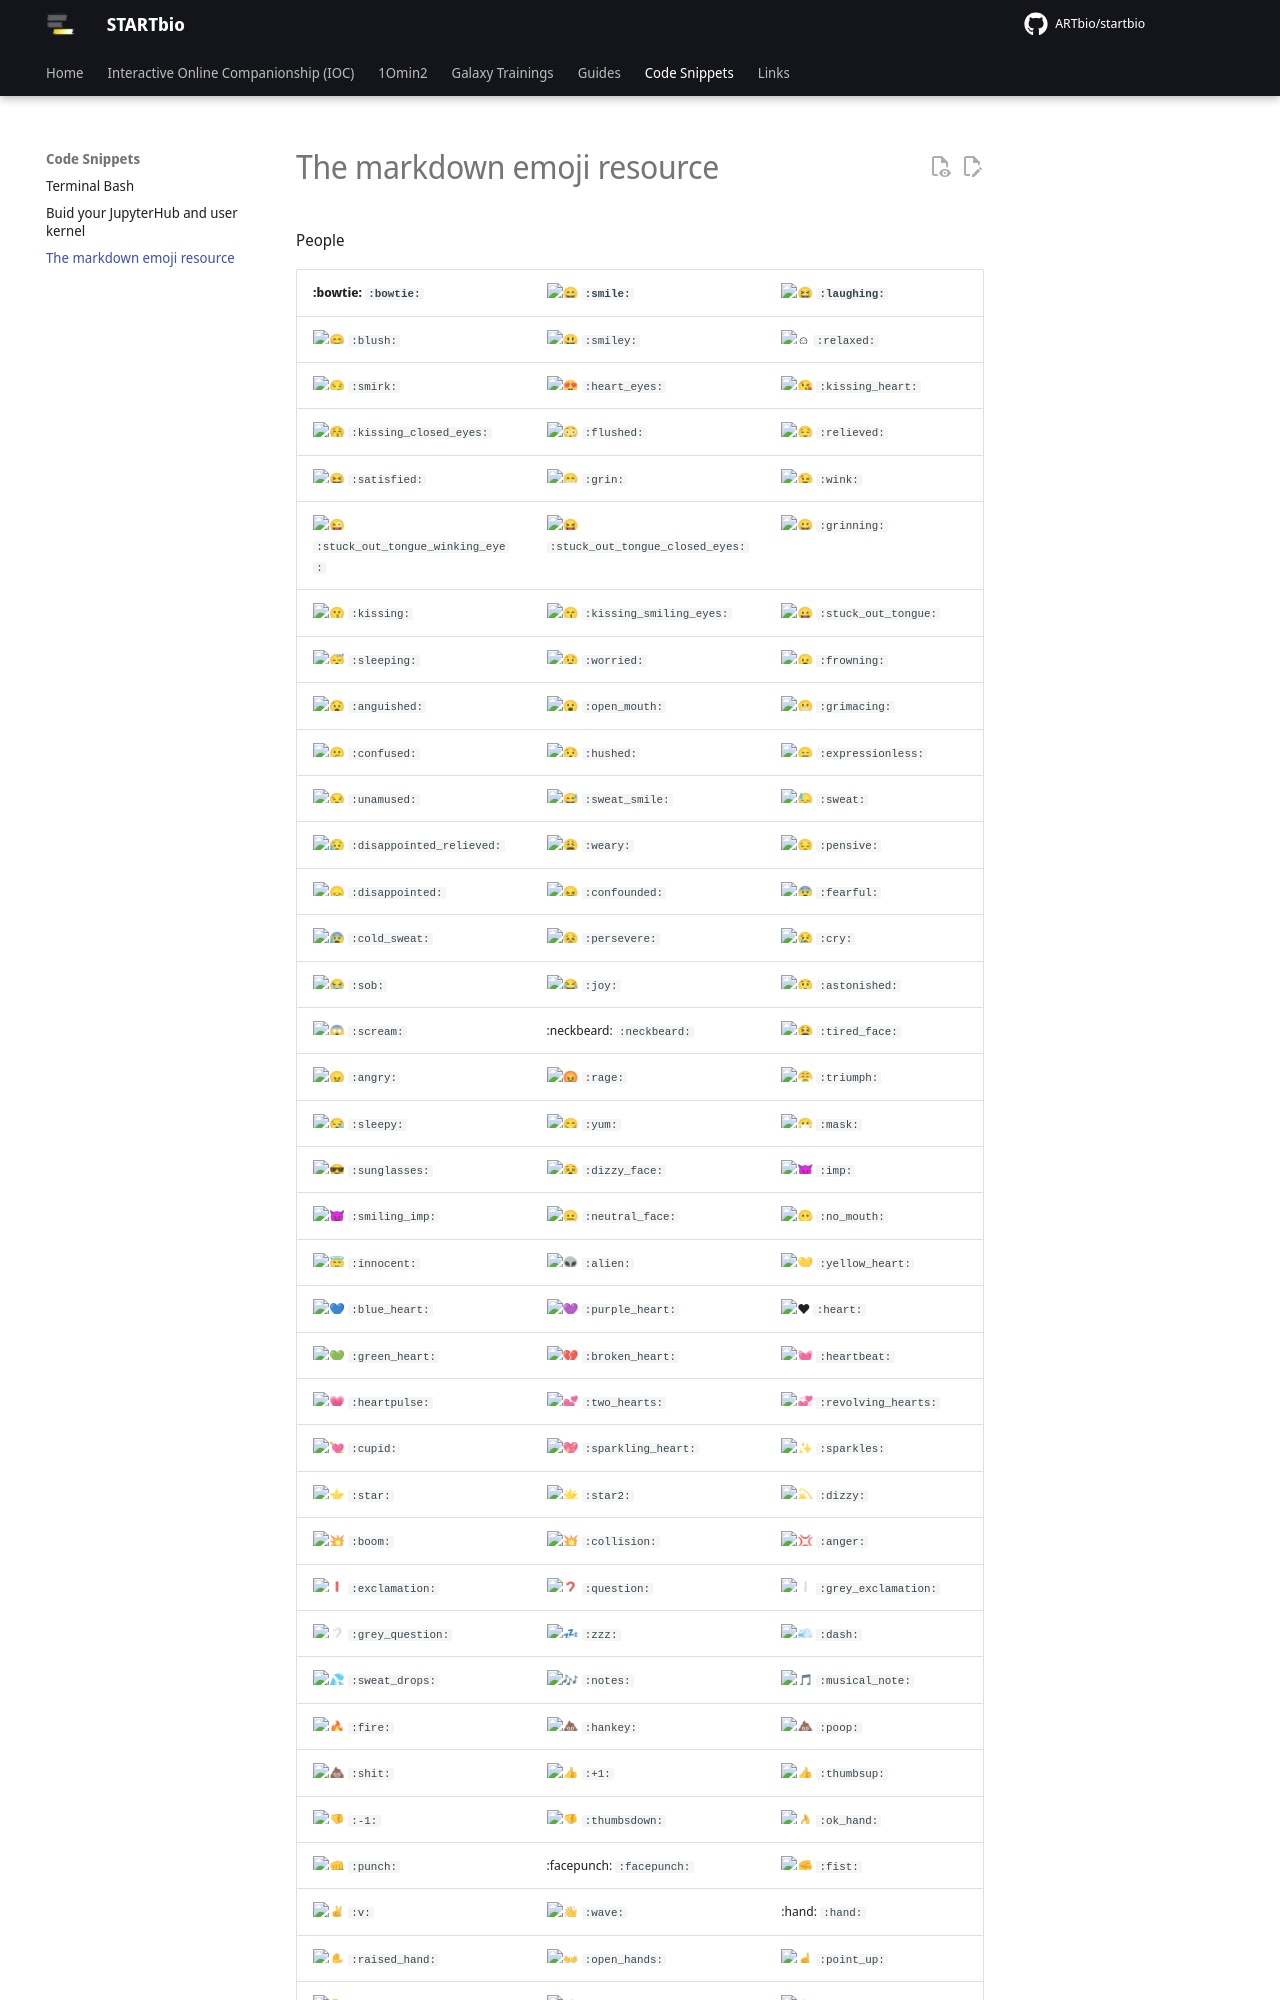

repository: ARTbio/startbio · page: markdown_emoji/index.html · generator: mkdocs

People

| :bowtie: `:bowtie:` | :smile: `:smile:` | :laughing: `:laughing:` |
|---|---|---|
| :blush: `:blush:` | :smiley: `:smiley:` | :relaxed: `:relaxed:` |
| :smirk: `:smirk:` | :heart_eyes: `:heart_eyes:` | :kissing_heart: `:kissing_heart:` |
| :kissing_closed_eyes: `:kissing_closed_eyes:` | :flushed: `:flushed:` | :relieved: `:relieved:` |
| :satisfied: `:satisfied:` | :grin: `:grin:` | :wink: `:wink:` |
| :stuck_out_tongue_winking_eye: `:stuck_out_tongue_winking_eye:` | :stuck_out_tongue_closed_eyes: `:stuck_out_tongue_closed_eyes:` | :grinning: `:grinning:` |
| :kissing: `:kissing:` | :kissing_smiling_eyes: `:kissing_smiling_eyes:` | :stuck_out_tongue: `:stuck_out_tongue:` |
| :sleeping: `:sleeping:` | :worried: `:worried:` | :frowning: `:frowning:` |
| :anguished: `:anguished:` | :open_mouth: `:open_mouth:` | :grimacing: `:grimacing:` |
| :confused: `:confused:` | :hushed: `:hushed:` | :expressionless: `:expressionless:` |
| :unamused: `:unamused:` | :sweat_smile: `:sweat_smile:` | :sweat: `:sweat:` |
| :disappointed_relieved: `:disappointed_relieved:` | :weary: `:weary:` | :pensive: `:pensive:` |
| :disappointed: `:disappointed:` | :confounded: `:confounded:` | :fearful: `:fearful:` |
| :cold_sweat: `:cold_sweat:` | :persevere: `:persevere:` | :cry: `:cry:` |
| :sob: `:sob:` | :joy: `:joy:` | :astonished: `:astonished:` |
| :scream: `:scream:` | :neckbeard: `:neckbeard:` | :tired_face: `:tired_face:` |
| :angry: `:angry:` | :rage: `:rage:` | :triumph: `:triumph:` |
| :sleepy: `:sleepy:` | :yum: `:yum:` | :mask: `:mask:` |
| :sunglasses: `:sunglasses:` | :dizzy_face: `:dizzy_face:` | :imp: `:imp:` |
| :smiling_imp: `:smiling_imp:` | :neutral_face: `:neutral_face:` | :no_mouth: `:no_mouth:` |
| :innocent: `:innocent:` | :alien: `:alien:` | :yellow_heart: `:yellow_heart:` |
| :blue_heart: `:blue_heart:` | :purple_heart: `:purple_heart:` | :heart: `:heart:` |
| :green_heart: `:green_heart:` | :broken_heart: `:broken_heart:` | :heartbeat: `:heartbeat:` |
| :heartpulse: `:heartpulse:` | :two_hearts: `:two_hearts:` | :revolving_hearts: `:revolving_hearts:` |
| :cupid: `:cupid:` | :sparkling_heart: `:sparkling_heart:` | :sparkles: `:sparkles:` |
| :star: `:star:` | :star2: `:star2:` | :dizzy: `:dizzy:` |
| :boom: `:boom:` | :collision: `:collision:` | :anger: `:anger:` |
| :exclamation: `:exclamation:` | :question: `:question:` | :grey_exclamation: `:grey_exclamation:` |
| :grey_question: `:grey_question:` | :zzz: `:zzz:` | :dash: `:dash:` |
| :sweat_drops: `:sweat_drops:` | :notes: `:notes:` | :musical_note: `:musical_note:` |
| :fire: `:fire:` | :hankey: `:hankey:` | :poop: `:poop:` |
| :shit: `:shit:` | :+1: `:+1:` | :thumbsup: `:thumbsup:` |
| :-1: `:-1:` | :thumbsdown: `:thumbsdown:` | :ok_hand: `:ok_hand:` |
| :punch: `:punch:` | :facepunch: `:facepunch:` | :fist: `:fist:` |
| :v: `:v:` | :wave: `:wave:` | :hand: `:hand:` |
| :raised_hand: `:raised_hand:` | :open_hands: `:open_hands:` | :point_up: `:point_up:` |
| :point_down: `:point_down:` | :point_left: `:point_left:` | :point_right: `:point_right:` |
| :raised_hands: `:raised_hands:` | :pray: `:pray:` | :point_up_2: `:point_up_2:` |
| :clap: `:clap:` | :muscle: `:muscle:` | :metal: `:metal:` |
| :fu: `:fu:` | :walking: `:walking:` | :runner: `:runner:` |
| :running: `:running:` | :coup
